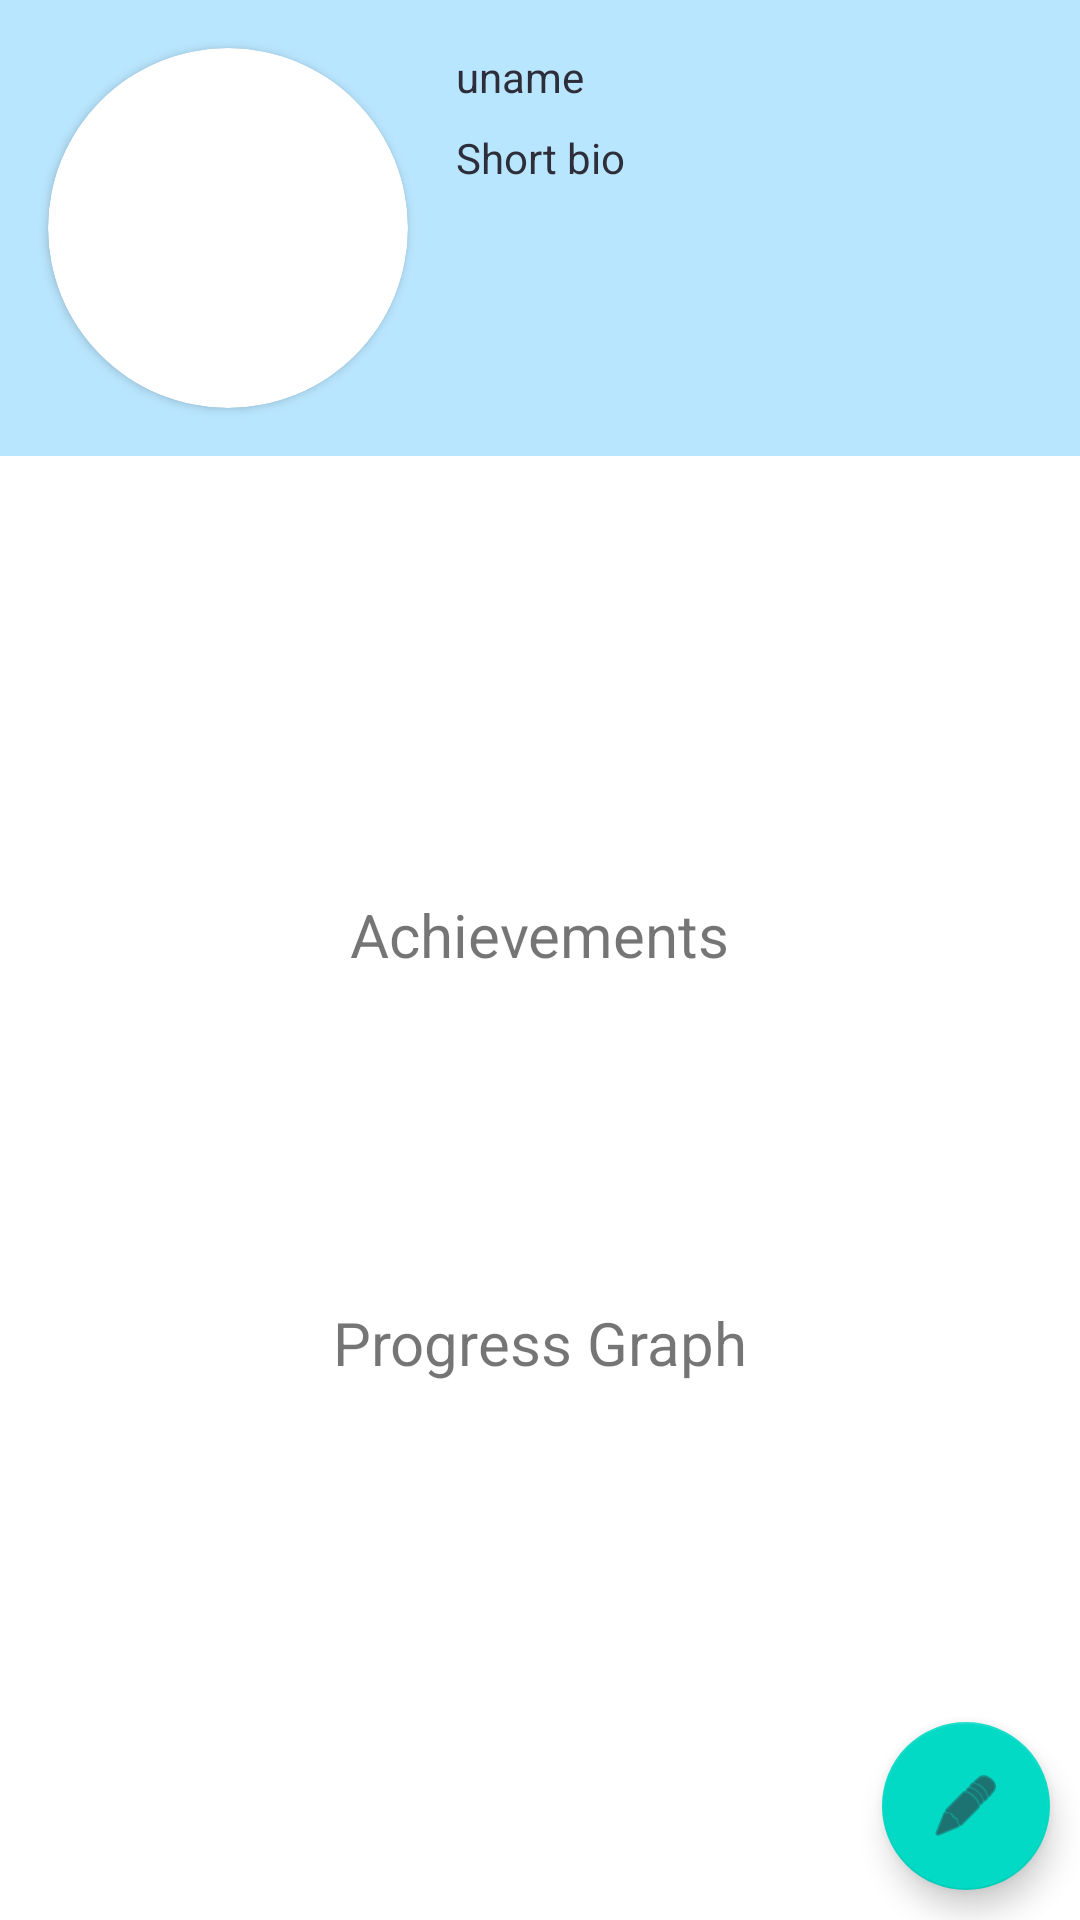

The Android layout XML behind this screen, and the referenced resources:
<!-- AndroidManifest.xml: application theme Theme.FitnessSocial -->
<!-- res/layout/fragment_profile.xml -->
<?xml version="1.0" encoding="utf-8"?>
<androidx.constraintlayout.widget.ConstraintLayout xmlns:android="http://schemas.android.com/apk/res/android"
    xmlns:app="http://schemas.android.com/apk/res-auto"
    xmlns:tools="http://schemas.android.com/tools"
    android:layout_width="match_parent"
    android:layout_height="match_parent"
    tools:context=".ProfileFragment">

    <ScrollView
        android:id="@+id/scrollView3"
        android:layout_width="match_parent"
        android:layout_height="wrap_content"
        app:layout_constraintEnd_toEndOf="parent"
        app:layout_constraintStart_toStartOf="parent"
        app:layout_constraintTop_toTopOf="parent">

        <androidx.constraintlayout.widget.ConstraintLayout
            android:layout_width="match_parent"
            android:layout_height="wrap_content"
            android:background="@color/blue_light_uranium">


            <TextView
                android:id="@+id/usernameProfile"
                android:layout_width="wrap_content"
                android:layout_height="wrap_content"
                android:layout_marginStart="16dp"
                android:layout_marginTop="16dp"
                android:text="uname"
                android:textColor="@color/black_raisin"
                android:textSize="14sp"
                app:layout_constraintStart_toEndOf="@+id/cardView"
                app:layout_constraintTop_toTopOf="parent" />

            <TextView
                android:id="@+id/bioProfile"
                android:layout_width="wrap_content"
                android:layout_height="wrap_content"
                android:layout_marginStart="16dp"
                android:layout_marginTop="8dp"
                android:text="Short bio"
                android:textColor="@color/black_raisin"
                android:textSize="14sp"
                app:layout_constraintStart_toEndOf="@+id/cardView"
                app:layout_constraintTop_toBottomOf="@+id/usernameProfile" />

            <androidx.cardview.widget.CardView
                android:id="@+id/cardView"
                android:layout_width="wrap_content"
                android:layout_height="wrap_content"
                android:layout_marginStart="16dp"
                android:layout_marginTop="16dp"
                android:layout_marginBottom="16dp"
                app:cardCornerRadius="120dp"
                app:layout_constraintBottom_toBottomOf="parent"
                app:layout_constraintStart_toStartOf="parent"
                app:layout_constraintTop_toTopOf="parent">

                <ImageView
                    android:id="@+id/avatarProfile"
                    android:layout_width="120dp"
                    android:layout_height="120dp"
                    android:layout_gravity="center_horizontal"
                    app:layout_constraintBottom_toBottomOf="parent"
                    app:layout_constraintStart_toStartOf="parent"
                    app:layout_constraintTop_toTopOf="parent"
                    app:layout_constraintVertical_bias="1.0"
                    tools:src="@tools:sample/avatars" />

            </androidx.cardview.widget.CardView>

        </androidx.constraintlayout.widget.ConstraintLayout>
    </ScrollView>

    <com.google.android.material.floatingactionbutton.FloatingActionButton
        android:id="@+id/floatingActionButton"
        android:layout_width="wrap_content"
        android:layout_height="wrap_content"
        android:layout_alignParentEnd="true"
        android:layout_alignParentRight="true"
        android:layout_alignParentBottom="true"
        android:layout_margin="10dp"
        android:layout_marginEnd="16dp"
        android:layout_marginBottom="16dp"
        android:src="@android:drawable/ic_menu_edit"
        app:layout_constraintBottom_toBottomOf="parent"
        app:layout_constraintEnd_toEndOf="parent" />

    <ImageView
        android:id="@+id/imageAchieveClick"
        android:layout_width="80dp"
        android:layout_height="80dp"
        android:layout_marginTop="56dp"
        android:src="@drawable/ic_achieve"
        app:layout_constraintEnd_toEndOf="parent"
        app:layout_constraintHorizontal_bias="0.498"
        app:layout_constraintStart_toStartOf="parent"
        app:layout_constraintTop_toBottomOf="@+id/scrollView3" />

    <ImageView
        android:id="@+id/imageProgressClick"
        android:layout_width="80dp"
        android:layout_height="80dp"
        android:layout_marginTop="56dp"
        android:src="@drawable/ic_progress"
        app:layout_constraintEnd_toEndOf="parent"
        app:layout_constraintStart_toStartOf="parent"
        app:layout_constraintTop_toBottomOf="@+id/imageAchieveClick" />

    <TextView
        android:id="@+id/textAchieveClick"
        android:layout_width="wrap_content"
        android:layout_height="wrap_content"
        android:layout_marginTop="10dp"
        android:text="Achievements"
        android:textSize="20sp"
        app:layout_constraintEnd_toEndOf="parent"
        app:layout_constraintStart_toStartOf="parent"
        app:layout_constraintTop_toBottomOf="@+id/imageAchieveClick" />

    <TextView
        android:id="@+id/textProgressClick"
        android:layout_width="wrap_content"
        android:layout_height="wrap_content"
        android:layout_marginTop="10dp"
        android:text="Progress Graph"
        android:textSize="20sp"
        app:layout_constraintEnd_toEndOf="parent"
        app:layout_constraintStart_toStartOf="parent"
        app:layout_constraintTop_toBottomOf="@+id/imageProgressClick" />

</androidx.constraintlayout.widget.ConstraintLayout>
<!-- resources referenced by this layout -->
<resources>
  <color name="black_raisin">#ff2e2e3a</color>
  <color name="blue_light_uranium">#ffb9e6ff</color>
  <style name="Theme.FitnessSocial" parent="Theme.MaterialComponents.DayNight.DarkActionBar">
          
          <item name="colorPrimary">@color/purple_500</item>
          <item name="colorPrimaryVariant">@color/purple_700</item>
          <item name="colorOnPrimary">@color/white</item>
          
          <item name="colorSecondary">@color/teal_200</item>
          <item name="colorSecondaryVariant">@color/teal_700</item>
          <item name="colorOnSecondary">@color/black</item>
          
          <item name="android:statusBarColor" tools:targetApi="l">?attr/colorPrimaryVariant</item>
          
      </style>
  <color name="purple_500">#FF6200EE</color>
  <color name="purple_700">#FF3700B3</color>
  <color name="white">#fff4f4f4</color>
  <color name="teal_200">#FF03DAC5</color>
  <color name="teal_700">#FF018786</color>
  <color name="black">#ff2e2e3a</color>
</resources>
